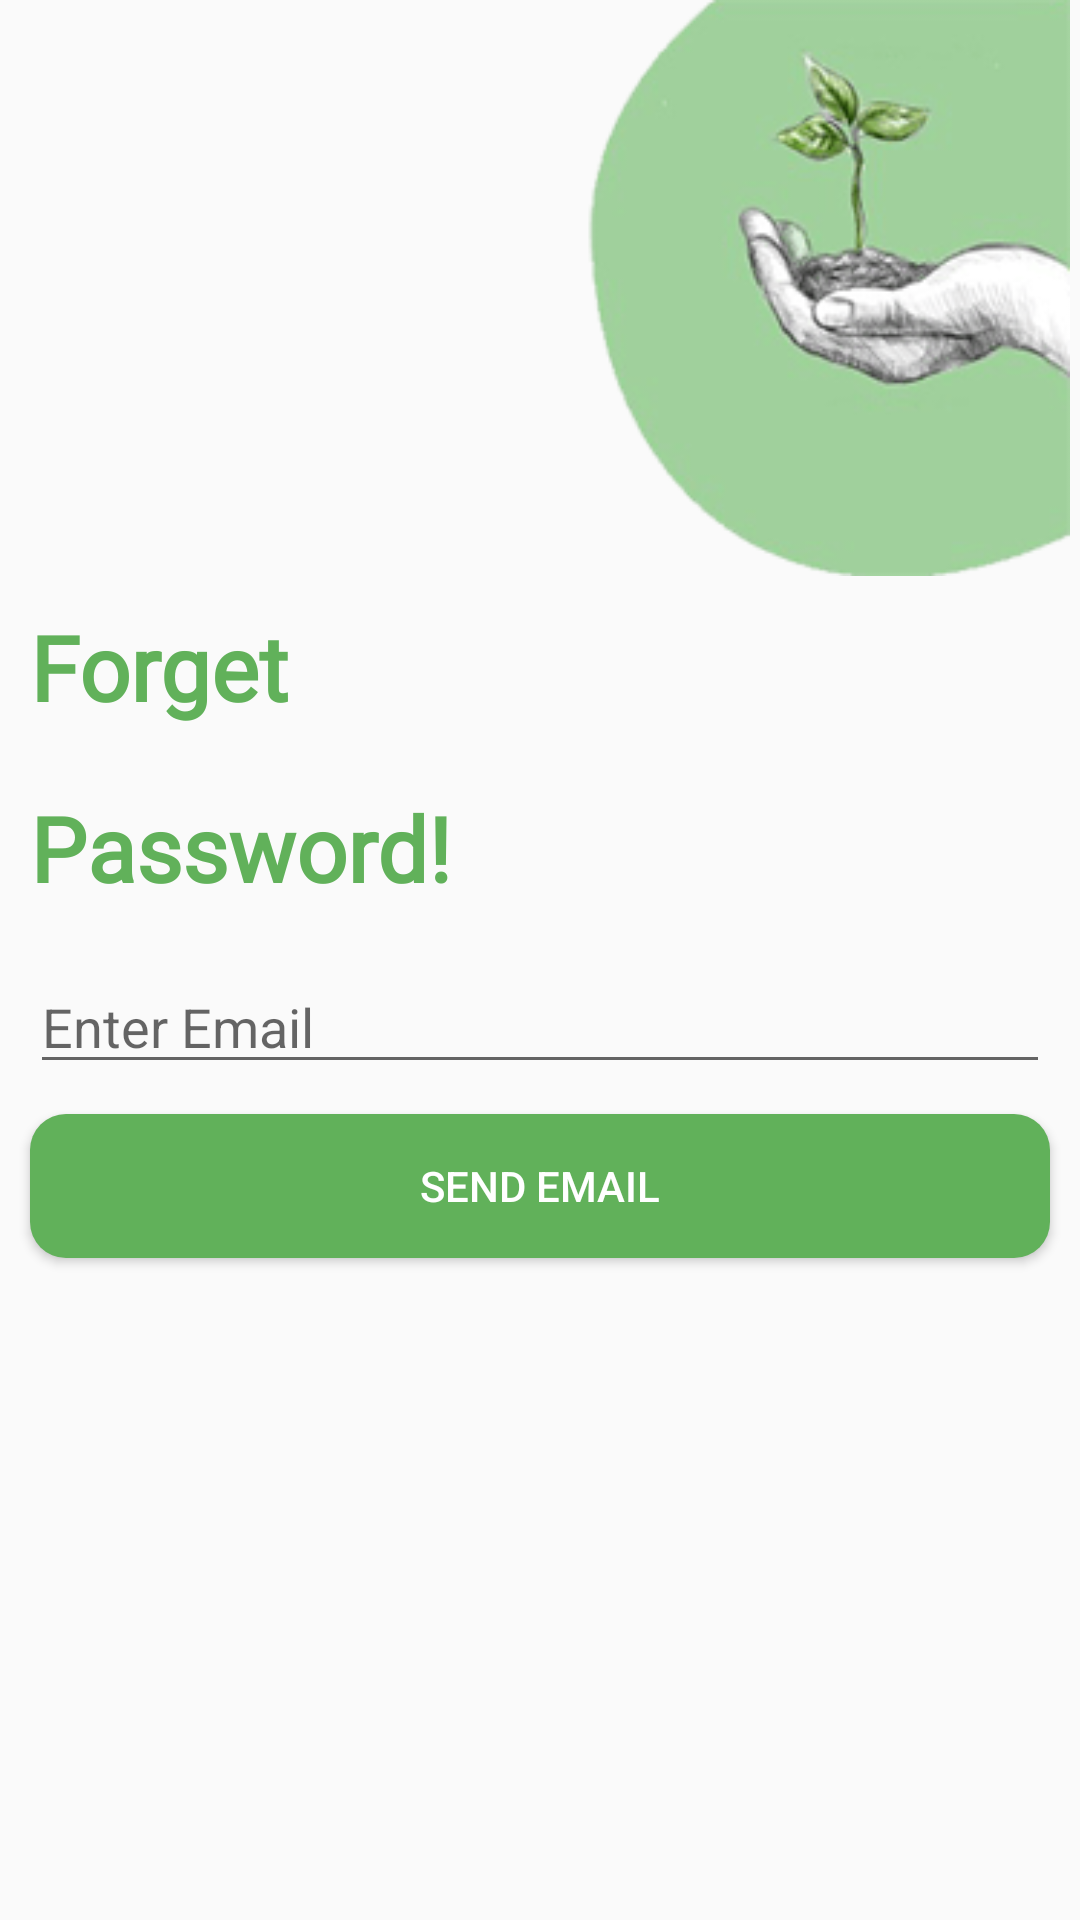

Write the Android layout XML for this screen, with the resource values it uses.
<!-- AndroidManifest.xml: application theme Theme.HomeGardening -->
<!-- res/layout/activity_forget_password.xml -->
<?xml version="1.0" encoding="utf-8"?>
<LinearLayout xmlns:android="http://schemas.android.com/apk/res/android"
    xmlns:app="http://schemas.android.com/apk/res-auto"
    xmlns:tools="http://schemas.android.com/tools"
    android:layout_width="match_parent"
    android:layout_height="match_parent"
    android:weightSum="10"
    android:orientation="vertical"
    tools:context=".ForgetPasswordActivity">
    <LinearLayout
        android:layout_width="match_parent"
        android:layout_height="0dp"
        android:layout_weight="3">
        <RelativeLayout
            android:layout_width="match_parent"
            android:layout_height="match_parent">
            <ImageView
                android:layout_width="wrap_content"
                android:layout_height="wrap_content"
                android:src="@drawable/logo"
                android:layout_alignParentRight="true"/>
        </RelativeLayout>

    </LinearLayout>
    <LinearLayout
        android:layout_width="match_parent"
        android:layout_height="0dp"
        android:layout_weight="2">
        <RelativeLayout
            android:layout_width="match_parent"
            android:layout_height="match_parent">
            <TextView
                android:layout_width="wrap_content"
                android:layout_height="wrap_content"
                android:text="Forget"
                android:id="@+id/ftv"
                android:layout_margin="@dimen/margin10"
                android:textSize="30sp"
                android:fontFamily="@font/madera_light"
                android:textColor="#61B15A"
                android:textStyle="bold"/>
            <TextView
                android:layout_width="wrap_content"
                android:layout_height="wrap_content"
                android:layout_below="@id/ftv"
                android:layout_margin="@dimen/margin10"
                android:textSize="30sp"
                android:fontFamily="@font/madera_light"
                android:textColor="#61B15A"
                android:textStyle="bold"
                android:text="Password!"/>
        </RelativeLayout>

    </LinearLayout>
    <LinearLayout
        android:layout_width="match_parent"
        android:layout_height="0dp"
        android:layout_weight="2">
        <RelativeLayout
            android:layout_width="match_parent"
            android:layout_height="match_parent">
            <EditText
                android:layout_width="match_parent"
                android:layout_height="wrap_content"
                android:hint="Enter Email"
                android:layout_marginStart="@dimen/margin10"
                android:layout_marginEnd="@dimen/margin10"
                android:id="@+id/EmailET"/>
            <Button
                android:layout_width="match_parent"
                android:layout_height="wrap_content"
                android:layout_below="@id/EmailET"
                android:layout_marginStart="@dimen/margin10"
                android:layout_marginEnd="@dimen/margin10"
                android:background="@drawable/btn_background"
                android:text="Send Email"
                android:textColor="@color/white"
                android:layout_margin="@dimen/margin10"
                android:id="@+id/sendemailbtn"/>
        </RelativeLayout>

    </LinearLayout>
</LinearLayout>
<!-- resources referenced by this layout -->
<resources>
  <color name="white">#FFFFFFFF</color>
  <dimen name="margin10">10dp</dimen>
  <!-- drawable btn_background (drawable) -->
  <?xml version="1.0" encoding="utf-8"?>
  <shape xmlns:android="http://schemas.android.com/apk/res/android">
      <solid android:color="#61B15A"/>
      <corners android:radius="12dp"/>
  </shape>
  <!-- drawable logo: png bitmap (drawable, 11278 bytes) -->
  <style name="Theme.HomeGardening" parent="Theme.AppCompat.DayNight.NoActionBar">
          
          <item name="colorPrimary">@color/purple_500</item>
          <item name="colorPrimaryVariant">@color/purple_700</item>
          <item name="colorOnPrimary">@color/white</item>
          
          <item name="colorSecondary">@color/teal_200</item>
          <item name="colorSecondaryVariant">@color/teal_700</item>
          <item name="colorOnSecondary">@color/black</item>
          
          <item name="android:statusBarColor" tools:targetApi="l">?attr/colorPrimaryVariant</item>
          
      </style>
  <color name="purple_500">#FF6200EE</color>
  <color name="purple_700">#61B15A</color>
  <color name="teal_200">#FF03DAC5</color>
  <color name="teal_700">#FF018786</color>
  <color name="black">#FF000000</color>
</resources>
